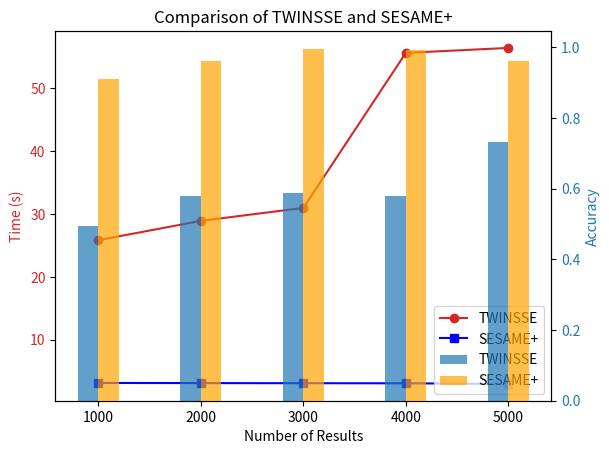

Write Python code to recreate this figure.
import matplotlib.pyplot as plt
import numpy as np

# 数据
twinsse_time = [25.8437773150071, 28.9104877644931, 30.9745563520045, 55.6266108680065, 56.4180105049963]
sesame_time = [3.135705793125000, 3.112503017700000, 3.093671732333320, 3.079198267599890, 2.980097335999970]
twinsse_accuracy = [0.493526670119109, 0.579112928593897, 0.589081058553865, 0.578113320376737, 0.731329961321035]
sesame_accuracy = [0.911764705882352, 0.962445835339431, 0.996346728661574, 0.993050384710846, 0.962834585018293]
x = [1000, 2000, 3000, 4000, 5000]

# 创建画布
fig, ax1 = plt.subplots()

# 设置第一个y轴
color = 'tab:red'
ax1.set_xlabel('Number of Results')
ax1.set_ylabel('Time (s)', color=color)
ax1.plot(x, twinsse_time, color=color, marker='o', label='TWINSSE')
ax1.plot(x, sesame_time, color='blue', marker='s', label='SESAME+')
ax1.tick_params(axis='y', labelcolor=color)

# 设置第二个y轴
ax2 = ax1.twinx()
color = 'tab:blue'
ax2.set_ylabel('Accuracy', color=color)
ax2.bar(np.array(x) - 200, twinsse_accuracy, width=200, align='edge', label='TWINSSE', alpha=0.7, color=color)
ax2.bar(np.array(x), sesame_accuracy, width=200, align='edge', label='SESAME+', alpha=0.7, color='orange')
ax2.tick_params(axis='y', labelcolor=color)

# 添加图例
handles, labels = ax1.get_legend_handles_labels()
handles2, labels2 = ax2.get_legend_handles_labels()
ax1.legend(handles + handles2, labels + labels2, loc='lower right')

# 显示图形
plt.title('Comparison of TWINSSE and SESAME+')
plt.show()
